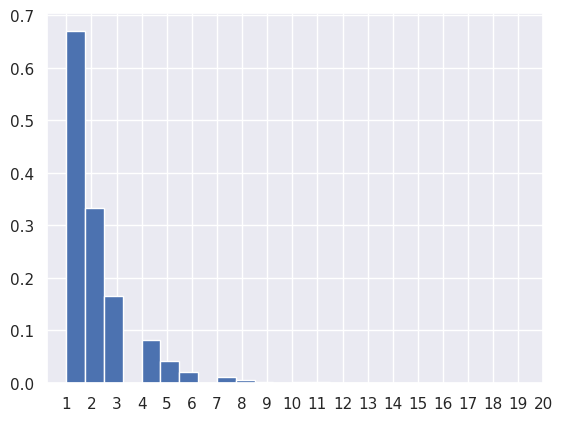

Reproduce this figure in Python.
from scipy.stats import geom
import numpy as np
import matplotlib.pyplot as plt
import seaborn

seaborn.set()

x = range(1, 21)
# 生成服从p=0.5的几何分布随机变量
geom_rv = geom(p=0.5)
geom_rvs = geom_rv.rvs(size=100000)

plt.hist(geom_rvs, bins=20, density=True, stacked=True)
plt.gca().axes.set_xticks(x)

mean, var, skew, kurt = geom_rv.stats(moments='mvsk')
E_sim = np.mean(geom_rvs)
S_sim = np.std(geom_rvs)
V_sim = S_sim * S_sim

print('mean={},var={}'.format(mean, var))
print('E_sim={},V_sim={}'.format(E_sim, V_sim))

plt.show()